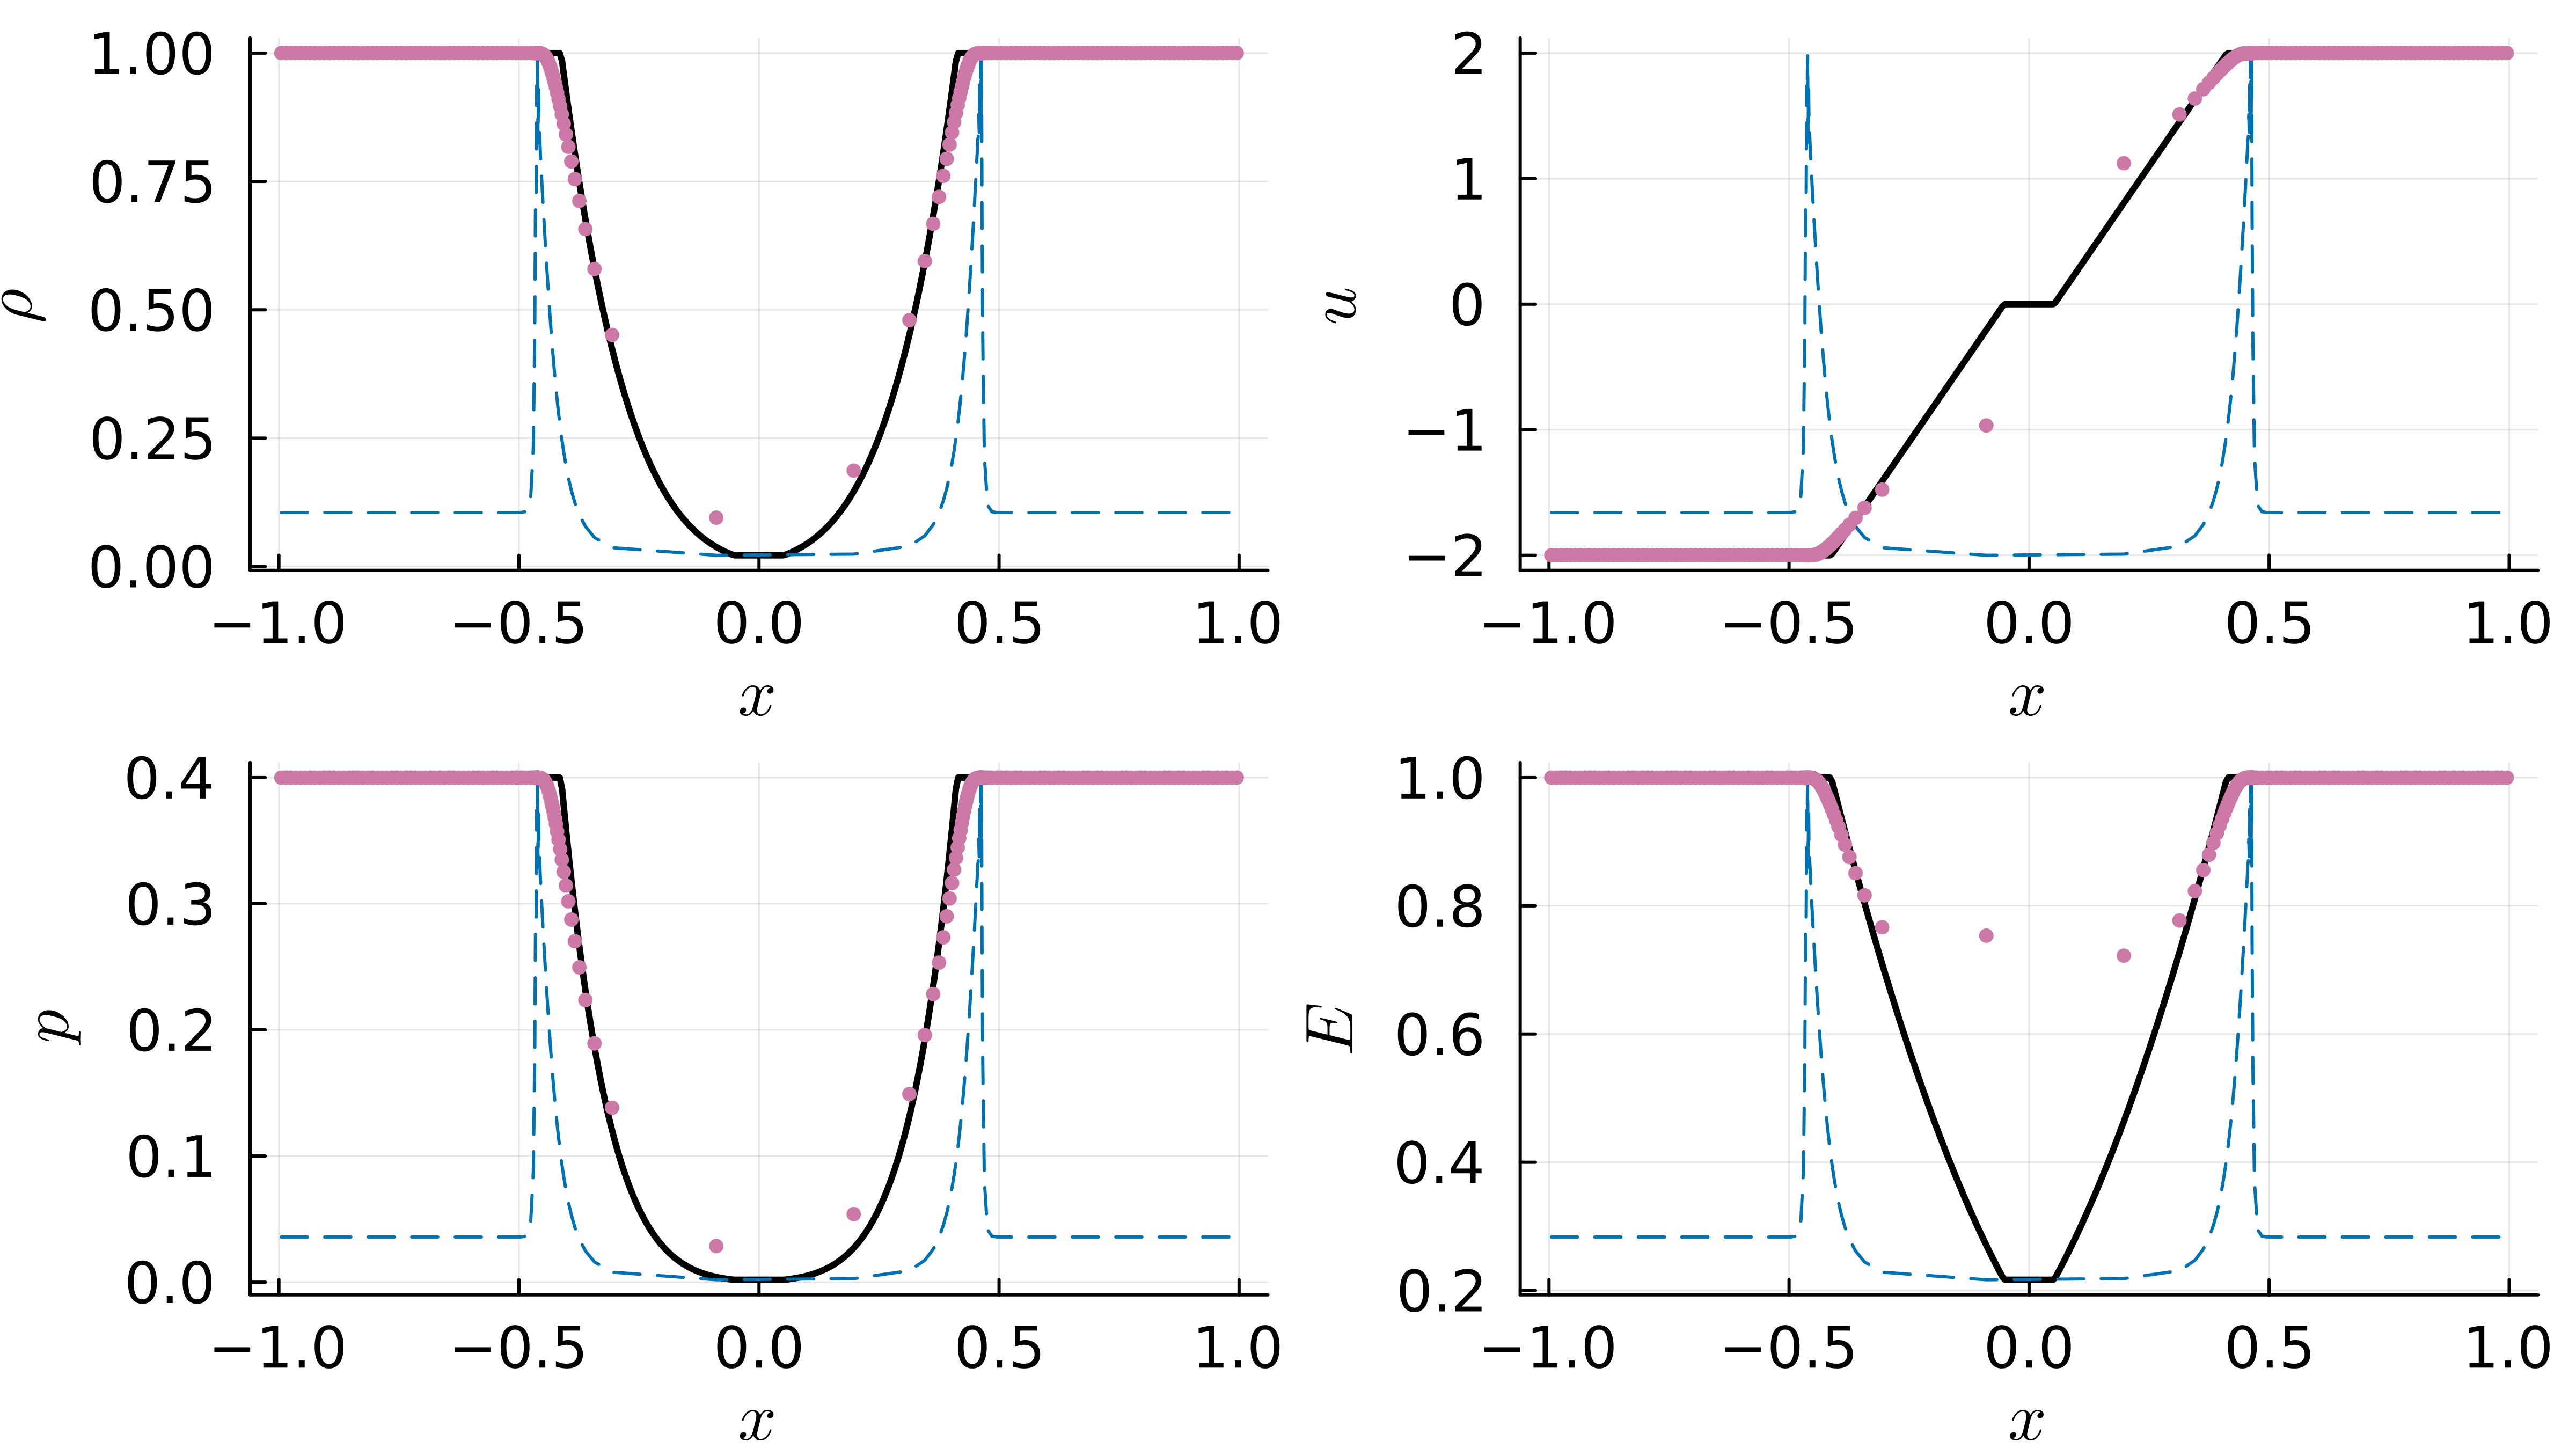

The data file committed next to this chart (first rows):
x, rho, u, p, E, psi
-0.995, 0.99999999999999999998196736731271929673…, -1.9999999999999999999865056133405315076…, 0.39999999999999999998990172569512319691…, 0.99999999999999999999278694692508869556…, 1.00000000000000000000000000000000000000…
-0.985, 0.99999999999999999995253278028298065346…, -1.9999999999999999999644787853432404625…, 0.39999999999999999997341835695847057673…, 0.99999999999999999998101311211319578837…, 1.00000000000000000000000000000000000000…
-0.975, 0.99999999999999999987645587252327639846…, -1.9999999999999999999075480405668418712…, 0.39999999999999999993081528861303982329…, 0.99999999999999999995058234900932315977…, 1.00000000000000000000000000000000000000…
-0.965, 0.99999999999999999968208875548557105139…, -1.9999999999999999997620970087248418648…, 0.39999999999999999982196970307193760689…, 0.99999999999999999987283550219427296581…, 1.00000000000000000000000000000000000000…
-0.955, 0.99999999999999999919126369555324139791…, -1.9999999999999999993947971665029886100…, 0.39999999999999999954710766950987752084…, 0.99999999999999999967650547822145240394…, 1.00000000000000000000000000000000000000…
-0.945, 0.99999999999999999796629896966768514329…, -1.9999999999999999984781175034737521878…, 0.39999999999999999886112742301411953644…, 0.99999999999999999918651958786761369616…, 1.00000000000000000000000000000000000000…
-0.935, 0.99999999999999999494514864474517665549…, -1.9999999999999999962172956175142930286…, 0.39999999999999999716928324105803879970…, 0.99999999999999999797805945789992033354…, 1.00000000000000000000000000000000000000…
-0.925, 0.99999999999999998758253331558185278629…, -1.9999999999999999907076188110488585456…, 0.39999999999999999304621865672834832265…, 0.99999999999999999503301332623901795866…, 1.00000000000000000000000000000000000000…
-0.915, 0.99999999999999996985442956864168663725…, -1.9999999999999999774411207434100860161…, 0.39999999999999998311848055844778179554…, 0.99999999999999998794177182747776748810…, 1.00000000000000000000000000000000000000…
-0.905, 0.99999999999999992768258552507717152808…, -1.9999999999999999458826023875399778909…, 0.39999999999999995950224789407129995231…, 0.99999999999999997107303421010107626077…, 1.00000000000000000000000000000000000000…
-0.895, 0.99999999999999982858267944059638483041…, -1.9999999999999998717230232617059361296…, 0.39999999999999990400630048682659444673…, 0.99999999999999993143307177647008953285…, 1.00000000000000000000000000000000000000…
-0.885, 0.99999999999999959855767653247962152625…, -1.9999999999999996995880730072162329326…, 0.39999999999999977519229885849133435396…, 0.99999999999999983942307061374864989628…, 1.00000000000000000000000000000000000000…
-0.875, 0.99999999999999907121912418061290863638…, -1.9999999999999993049640350605150270382…, 0.39999999999999947988270954212444102626…, 0.99999999999999962848764967469784887571…, 1.00000000000000000000000000000000000000…
-0.865, 0.99999999999999787728864516966310546789…, -1.9999999999999984115082758462447748422…, 0.39999999999999881128164129816589432840…, 0.99999999999999915091545807574982799170…, 1.00000000000000000000000000000000000000…
-0.855, 0.99999999999999520793012184647798783840…, -1.9999999999999964139432685074414795847…, 0.39999999999999731644086824409245583438…, 0.99999999999999808317204876374396617406…, 1.00000000000000000000000000000000000000…
-0.845, 0.99999999999998931491583692104209335206…, -1.9999999999999920040151826254630615911…, 0.39999999999999401635286870766733332605…, 0.99999999999999572596633484808057155363…, 1.00000000000000000000000000000000000001…
-0.835, 0.99999999999997646985129494559326847567…, -1.9999999999999823916490573027703880921…, 0.39999999999998682311672526986449620771…, 0.99999999999999058794051822884650488438…, 1.00000000000000000000000000000000000016…
-0.825, 0.99999999999994882781880929661327416238…, -1.9999999999999617062460505129002738497…, 0.39999999999997134357853351987415480845…, 0.99999999999997953112752450202467600767…, 1.00000000000000000000000000000000000165…
-0.815, 0.99999999999989010506633436055048561003…, -1.9999999999999177621619374871393027243…, 0.39999999999993845883714821746715039428…, 0.99999999999995604202653617828663179779…, 1.00000000000000000000000000000000001706…
-0.805, 0.99999999999976696068765768989733811852…, -1.9999999999998256093471171560169614590…, 0.39999999999986949798509132275274109630…, 0.99999999999990678427507059526158618518…, 1.00000000000000000000000000000000017516…
-0.795, 0.99999999999951206377175920355702603397…, -1.9999999999996348619614779918022093037…, 0.39999999999972675571219443065080440042…, 0.99999999999980482550872677783727984642…, 1.00000000000000000000000000000000179567…
-0.785, 0.99999999999899131619770402194116183928…, -1.9999999999992451701600817162613202079…, 0.39999999999943513707074262836521956524…, 0.99999999999959652647915214199468193926…, 1.00000000000000000000000000000001838272…
-0.775, 0.99999999999794135307003237375271501677…, -1.9999999999984594497016598588321287114…, 0.39999999999884715771930444371093676492…, 0.99999999999917654122822704031375443023…, 1.00000000000000000000000000000018794665…
-0.765, 0.99999999999585216986744336564196760073…, -1.9999999999968960481494320713496592123…, 0.39999999999767721512602926236846435963…, 0.99999999999834086794762290848127255812…, 1.00000000000000000000000000000191918264…
-0.755, 0.99999999999175007367418430694715422695…, -1.9999999999938263204455657589150685866…, 0.39999999999538004125832707176920399684…, 0.99999999999670002947160614796211915278…, 1.00000000000000000000000000001957243405…
-0.745, 0.99999999998380254645519437572761152221…, -1.9999999999878789356624891763614115237…, 0.39999999999092942601724568288884166861…, 0.99999999999352101858781488849405112183…, 1.00000000000000000000000000019933679786…
-0.735, 0.99999999996861026121199855243531909536…, -1.9999999999765100704079775458373262745…, 0.39999999998242174628562687051149430058…, 0.99999999998744410450167449756347477530…, 1.00000000000000000000000000202718292381…
-0.725, 0.99999999993995898039231716626638606482…, -1.9999999999550694151211855833738045523…, 0.39999999996637702903992087333535407758…, 0.99999999997598359220604304746073605293…, 1.00000000000000000000000002058252395624…
-0.715, 0.99999999988665551609020600206626500420…, -1.9999999999151807549805998369391321966…, 0.39999999993652708906908004708096115803…, 0.99999999995466220657735532683903937756…, 1.00000000000000000000000020861275574316…
-0.705, 0.99999999978883902945618113152567401427…, -1.9999999998419815991649162221942383160…, 0.39999999988174985666299681182776403222…, 0.99999999991553561218347531593600920416…, 1.00000000000000000000000211041168650127…
-0.695, 0.99999999961180320254197171815055013015…, -1.9999999997095001176431768699075130424…, 0.39999999978260979389629213834507980697…, 0.99999999984472128213847992672491856094…, 1.00000000000000000000002130832548959413…
-0.685, 0.99999999929583701056858343594467727799…, -1.9999999994730526714334472305309534243…, 0.39999999960566872723276221501022899236…, 0.99999999971833480731498389748103829900…, 1.00000000000000000000021473086820621727…
-0.675, 0.99999999873983427587734047401431708037…, -1.9999999990569783262895686222493303008…, 0.39999999929430719808587068134370668190…, 0.99999999949593371870212917896740205041…, 1.00000000000000000000215999268031473655…
-0.665, 0.99999999777537638795524967892689203135…, -1.9999999983352441372507023308280250008…, 0.39999999875421078691262733813633119624…, 0.99999999911015057734673862961510197850…, 1.00000000000000000002169274332383011586…
-0.655, 0.99999999612661560106975439415224892961…, -1.9999999971014245597758244142603336207…, 0.39999999783090476205648234985865626178…, 0.99999999845064629807020902301471739006…, 1.00000000000000000021757313334527210399…
-0.645, 0.99999999334957966763808084346079978922…, -1.9999999950232812015965089359664246302…, 0.39999999627576467962822420309581463954…, 0.99999999733983201374124440096524620696…, 1.00000000000000000218002626901245284149…
-0.635, 0.99999998874257159409949545110234537815…, -1.9999999915757121512110090480452167939…, 0.39999999369584025887669004358915989997…, 0.99999999549702900240035603854618975533…, 1.00000000000000002182764754420699637780…
-0.625, 0.99999998121738387791105668377390891260…, -1.9999999859443775620667536393046171753…, 0.39999998948173538213157632419011271521…, 0.99999999248695443630323339602167135289…, 1.00000000000000021843476024247567454692…
-0.615, 0.99999996911951776600048723309469545964…, -1.9999999768911641141252732147832762258…, 0.39999998270693093883538800744296739069…, 0.99999998764780919964637422422035972680…, 1.00000000000000218486386708272493261805…
-0.605, 0.99999994998516334290993604175773892155…, -1.9999999625723256591122275944392884338…, 0.39999997199169379946599425653083443883…, 0.99999997999407015516173623678041724448…, 1.00000000000002184074747631240884292316…
-0.595, 0.99999992022424218295777368325498930768…, -1.9999999403012942313451065263808818103…, 0.39999995532558095249874593059697182554…, 0.99999996808970765262133696774132928937…, 1.00000000000021815251568763096712631355…
-0.585, 0.99999987472335083993193363372117629413…, -1.9999999062515504493768936016918926362…, 0.39999992984508834694691191424212328033…, 0.99999994988936374974274944061774491127…, 1.00000000000217678856695553107357580764…
-0.575, 0.99999980637094723002116122143912047073…, -1.9999998551013059759065270995866887704…, 0.39999989156775617321424338509960150613…, 0.99999992254842820613996525018062258932…, 1.00000000002169804925973521706280511614…
-0.565, 0.99999970552045911608294374551000116227…, -1.9999997796317312695206845535274528287…, 0.39999983509151121882549986213929860587…, 0.99999988220828424373043007471653530967…, 1.00000000021612193701009831451431260212…
-0.555, 0.99999955942645231801217026496102995260…, -1.9999996703050230773421827677463223202…, 0.39999975327892376191662532871191814652…, 0.99999982377077944484648784134312185995…, 1.00000000215258409035036820649304358096…
-0.545, 0.99999935171900835697963742525970400198…, -1.9999995148710648116819747606223165534…, 0.39999963696286331479802745978459659105…, 0.99999974068798182296314246182639091676…, 1.00000002146265271902685536973177751847…
-0.535, 0.99999906203768900987300475059894680764…, -1.9999992980935093856877206861151640333…, 0.39999947474152501102718926842780745931…, 0.99999962481577160902905977775161639154…, 1.00000021449271708905042060837979192112…
-0.525, 0.99999866606916200144268685410839362414…, -1.9999990017779308832780845121362017469…, 0.39999925299950808688763495702675253881…, 0.99999946642889646882713538605608718067…, 1.00000215058196910986750755870488540027…
-0.515, 0.99999813647385175434599309479568792236…, -1.9999986054652544995226133460309157989…, 0.39999895642674854346789570800626663212…, 0.99999925459163051633609220971622326615…, 1.00002163439452646297440876622502244675…
-0.505, 0.99999744544117375584782733576799521506…, -1.9999980883438945711082224540986432960…, 0.39999856944945379250447963711398056830…, 0.99999897817985042573144268952179378856…, 1.00021811735170529384006039947643196127…
-0.495, 0.99999656902420755692883820800849410089…, -1.9999974324934868236711734395212762246…, 0.39999807865751001983908647759430055451…, 0.99999862761485887247176086872509605391…, 1.00219935233547599271109100526464271108…
-0.4851, 0.99999548808145981464122391128632070393…, -1.9999966235895871223363548046784453948…, 0.39999747333185082473431533719151456594…, 0.99999819524002431719969672774478753942…, 1.02208617331248301240750591224195706733…
-0.4761, 0.99999413300206016068978131017005788501…, -1.9999956095397017473086401828809332340…, 0.39999671449070598371432526814849963757…, 0.99999765321093619199343286213773130659…, 1.21334418687539640947226144935568033290…
-0.47, 0.99999169601953340979421196681611529444…, -1.9999937858651756909817707468084373512…, 0.39999534978790191435669094675463432147…, 0.99999667842263906257402276912339909240…, 2.50077649839315638185076171921047622711…
-0.467, 0.99998496062790491524383578597207913611…, -1.9999887455397143474689819278944228399…, 0.39999157800233466502333413607700691718…, 0.99999398428745920799646087827505789176…, 5.21151309854852963631749553065076759582…
-0.4655, 0.99997570762450562129410654612897787956…, -1.9999818211542632163157802550901171255…, 0.39998639638402497089222098851639403637…, 0.99999028309951021059696938627864906224…, 8.17522222478506891493746355652784094370…
-0.4643, 0.99996534243533664223084513965158106384…, -1.9999740644409268653689264911141497233…, 0.39998059198646251604881733309656570141…, 0.99998613705036357444190733753222522065…, 8.25663554111373041868588339227625845376…
-0.4632, 0.99995720667325526082351335357977090126…, -1.9999679760690580844401935546208604690…, 0.39997603606623011088177489024405317814…, 0.99998288275981636423441933219223284638…, 10.7220276766670080766011464703269328391…
-0.4622, 0.99993692797342529432463453280909996289…, -1.9999528003507203823164649709711840457…, 0.39996468030608096266918497889197943550…, 0.99997477120054560271266216402006371156…, 10.5244008156784387378425155064007616368…
-0.4613, 0.99992416111528047318840839097271001298…, -1.9999432460953463719327783163211248863…, 0.39995753113878762002004873113426990022…, 0.99996966443107286209524223797497802948…, 11.4042752732007538620996204825452255882…
... 140 more rows
